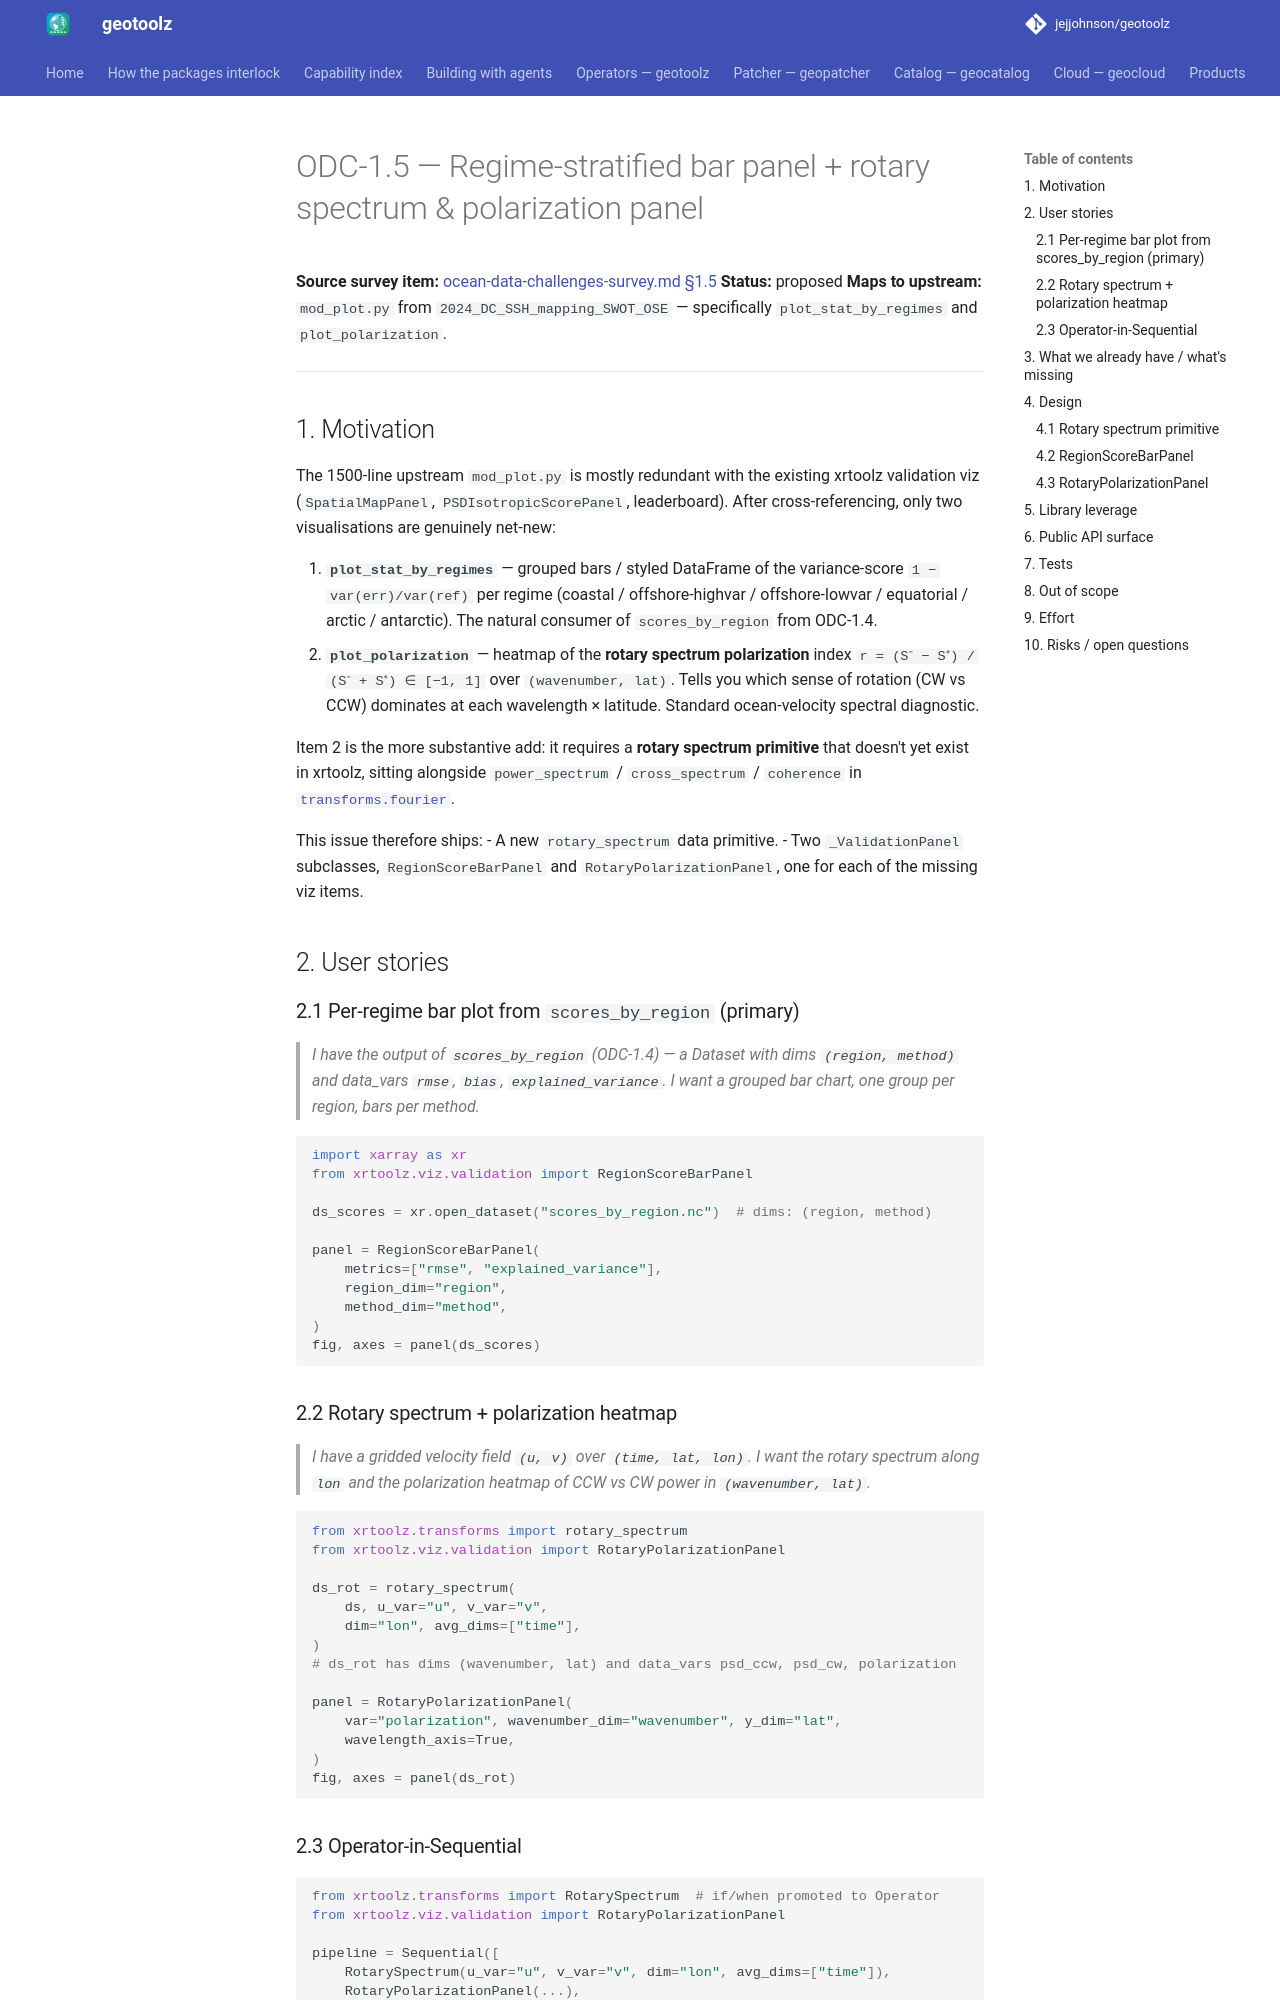

repository: jejjohnson/geotoolz · page: xarray/design/odc-1.5-regime-bars-rotary/index.html · generator: mkdocs

# ODC-1.5 — Regime-stratified bar panel + rotary spectrum & polarization panel

**Source survey item:** [ocean-data-challenges-survey.md §1.5](ocean-data-challenges-survey.md)
**Status:** proposed
**Maps to upstream:** `mod_plot.py` from `2024_DC_SSH_mapping_SWOT_OSE` — specifically `plot_stat_by_regimes` and `plot_polarization`.

---

## 1. Motivation

The 1500-line upstream `mod_plot.py` is mostly redundant with the
existing xrtoolz validation viz (`SpatialMapPanel`,
`PSDIsotropicScorePanel`, leaderboard). After cross-referencing, only
two visualisations are genuinely net-new:

1. **`plot_stat_by_regimes`** — grouped bars / styled DataFrame of the
   variance-score `1 − var(err)/var(ref)` per regime
   (coastal / offshore-highvar / offshore-lowvar / equatorial /
   arctic / antarctic). The natural consumer of `scores_by_region`
   from ODC-1.4.
2. **`plot_polarization`** — heatmap of the **rotary spectrum
   polarization** index `r = (S⁻ − S⁺) / (S⁻ + S⁺) ∈ [−1, 1]` over
   `(wavenumber, lat)`. Tells you which sense of rotation (CW vs CCW)
   dominates at each wavelength × latitude. Standard ocean-velocity
   spectral diagnostic.

Item 2 is the more substantive add: it requires a **rotary spectrum
primitive** that doesn't yet exist in xrtoolz, sitting alongside
`power_spectrum` / `cross_spectrum` / `coherence` in
[`transforms.fourier`](https://github.com/jejjohnson/xrtoolz/blob/main/src/xrtoolz/transforms/_src/fourier.py).

This issue therefore ships:
- A new `rotary_spectrum` data primitive.
- Two `_ValidationPanel` subclasses, `RegionScoreBarPanel` and
  `RotaryPolarizationPanel`, one for each of the missing viz items.

## 2. User stories

### 2.1 Per-regime bar plot from `scores_by_region` (primary)

> *I have the output of `scores_by_region` (ODC-1.4) — a Dataset with
> dims `(region, method)` and data_vars `rmse`, `bias`,
> `explained_variance`. I want a grouped bar chart, one group per
> region, bars per method.*

```python
import xarray as xr
from xrtoolz.viz.validation import RegionScoreBarPanel

ds_scores = xr.open_dataset("scores_by_region.nc")  # dims: (region, method)

panel = RegionScoreBarPanel(
    metrics=["rmse", "explained_variance"],
    region_dim="region",
    method_dim="method",
)
fig, axes = panel(ds_scores)
```

### 2.2 Rotary spectrum + polarization heatmap

> *I have a gridded velocity field `(u, v)` over `(time, lat, lon)`. I
> want the rotary spectrum along `lon` and the polarization heatmap of
> CCW vs CW power in `(wavenumber, lat)`.*

```python
from xrtoolz.transforms import rotary_spectrum
from xrtoolz.viz.validation import RotaryPolarizationPanel

ds_rot = rotary_spectrum(
    ds, u_var="u", v_var="v",
    dim="lon", avg_dims=["time"],
)
# ds_rot has dims (wavenumber, lat) and data_vars psd_ccw, psd_cw, polarization

panel = RotaryPolarizationPanel(
    var="polarization", wavenumber_dim="wavenumber", y_dim="lat",
    wavelength_axis=True,
)
fig, axes = panel(ds_rot)
```
